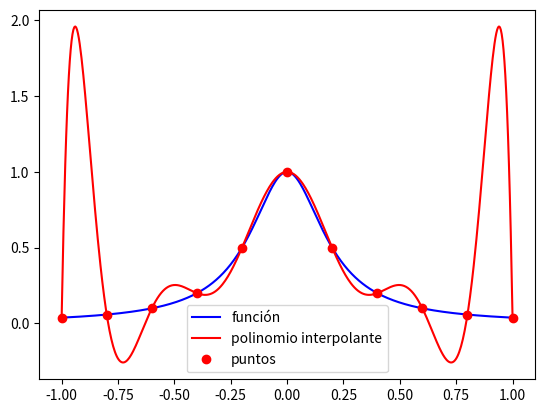
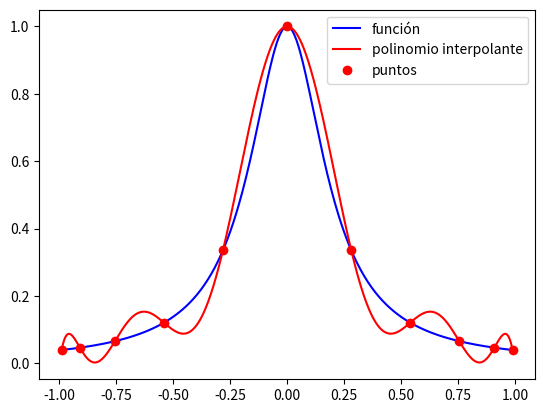
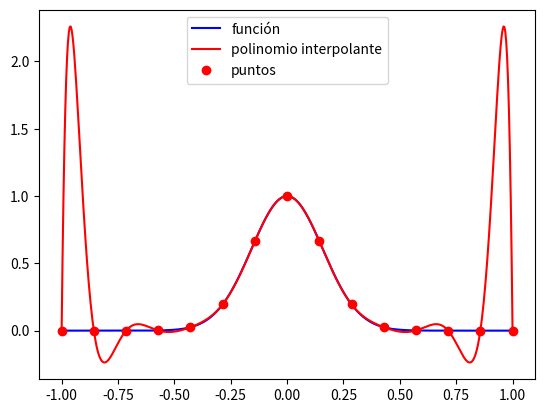
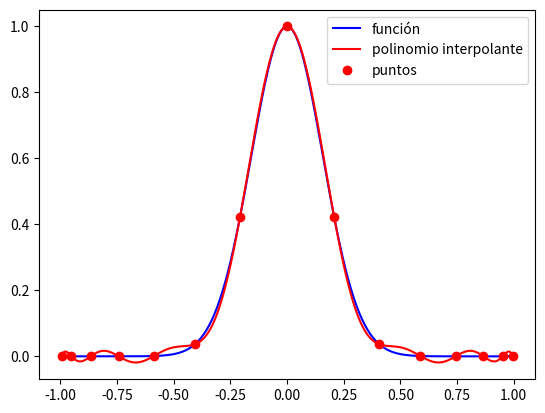

Reproduce these figures in Python, in order.
# -*- coding: utf-8 -*-
"""
ejercicio 3
"""
import numpy as np
import matplotlib.pyplot as plt
import numpy.polynomial.polynomial as pol


def chebyshev(f,a,b,n):
    # Con n nodos equiespaciados en (a,b)
    x = np.linspace(a,b,n)
    y = f(x) # y de los nodos
    
    xp = np.linspace(min(x),max(x),500)
    p  = pol.polyfit(x,y,len(x)-1) # coeficientes del polinomio
    yp = pol.polyval(xp,p)

    plt.figure()
    plt.plot(xp,f(xp),'b', label = 'función') # función en azul
    plt.plot(xp,yp,'r-', label = 'polinomio interpolante')
    plt.plot( x, y,'ro', label = 'puntos')
    plt.legend()
    plt.show()
    
    # Con n nodos de Chebyshev
    x = np.linspace(-1,1,n)
    for i in range(n):
        x[i] = np.cos((((2*(i+1))-1)*np.pi) / (2*n))
    y = f(x) # y de los nodos
    
    xp = np.linspace(min(x),max(x),500)
    p  = pol.polyfit(x,y,len(x)-1) # coeficientes del polinomio
    yp = pol.polyval(xp,p)

    plt.figure()
    plt.plot(xp,f(xp),'b', label = 'función') # función en azul
    plt.plot(xp,yp,'r-', label = 'polinomio interpolante')
    plt.plot( x, y,'ro', label = 'puntos')
    plt.legend()
    plt.show()
    

f1 = lambda x: 1 / (1 + 25*(x**2))
n = 11
a = -1 ; b = 1
chebyshev(f1,a,b,n)

f2 = lambda x: np.exp(-20*(x**2))
n = 15
a = -1 ; b = 1
chebyshev(f2,a,b,n)





